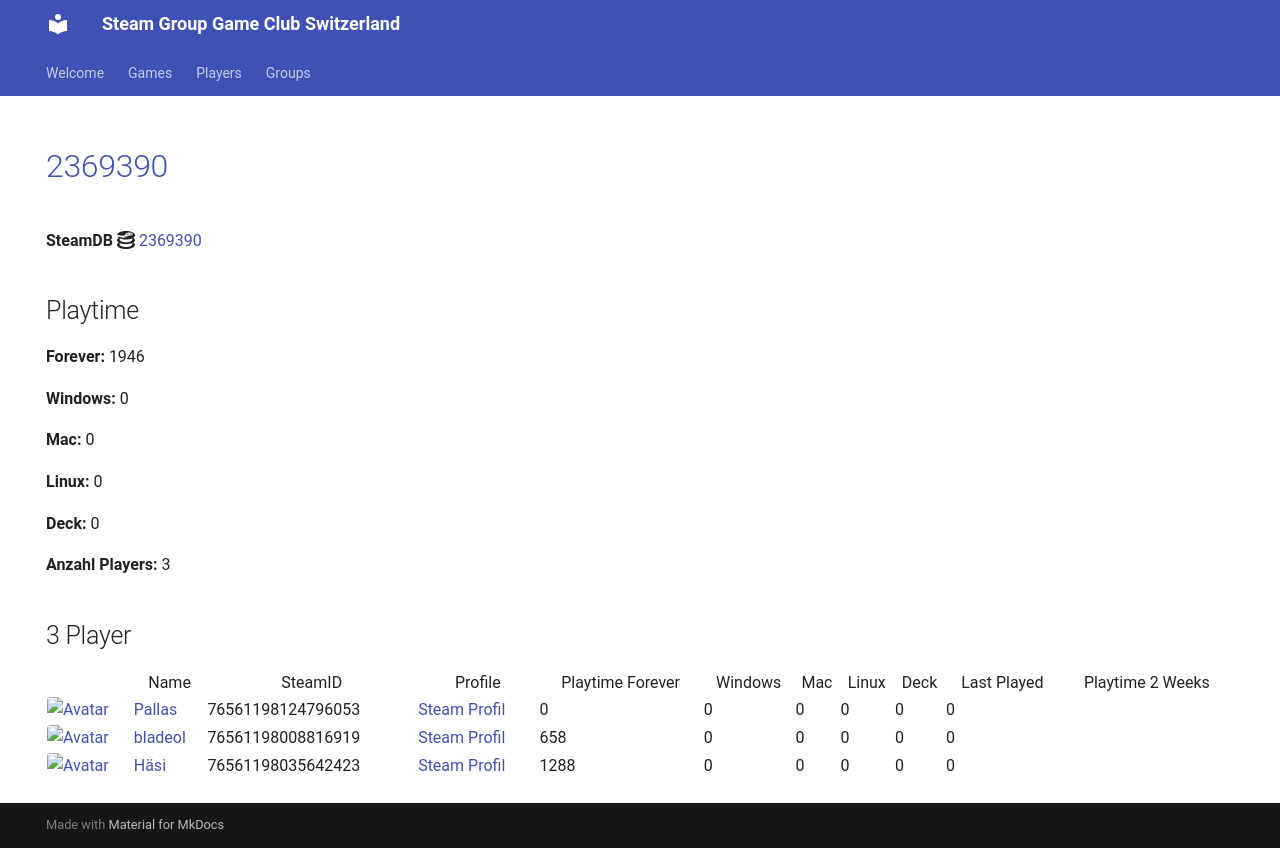

repository: Game-Club-Switzerland/steam.gameclub.ch · page: game/2369390/index.html · generator: mkdocs

---
hide:
  - navigation
  - toc
---
# <a href="https://store.steampowered.com/app/2369390">2369390</a>

**SteamDB :simple-steamdb:** <a href="https://steamdb.info/app/2369390">2369390</a>

## Playtime

**Forever:** 1946

**Windows:** 0

**Mac:** 0

**Linux:** 0

**Deck:** 0

**Anzahl Players:** 3
## 3 Player

<table id="charts-table" class="display" style="width:100%">
            <thead>
                <tr>
                    <th></th>
                    <th>Name</th>
                    <th>SteamID</th>
                    <th>Profile</th>
                    <th>Playtime Forever</th>
                    <th>Windows</th>
                    <th>Mac</th>
                    <th>Linux</th>
                    <th>Deck</th>
                    <th>Last Played</th>
                    <th>Playtime 2 Weeks</th>
                </tr>
            </thead>
            <tbody>
        <tr>
<td><a href="/player/76561198035642423" target="_blank" title="Häsi"><img src="https://avatars.steamstatic.com/603a2a51978eabb89f03acdf961a704c90ed9bdf_full.jpg" alt="Avatar" style="width:48px;height:48px;border-radius:4px;"></a></td><td><a href="/player/76561198035642423" target="_blank" title="Häsi">Häsi</a></td><td>76561198035642423</td><td><a href="https://steamcommunity.com/id/SgtHasi/" target="_blank">Steam Profil</a></td><td>1288</td><td>0</td><td>0</td><td>0</td><td>0</td><td>0</td><td></td></tr>
<tr>
<td><a href="/player/76561198124796053" target="_blank" title="Pallas"><img src="https://avatars.steamstatic.com/4630dfff0852bfa9ba5d90058491e1b218af8dd6_full.jpg" alt="Avatar" style="width:48px;height:48px;border-radius:4px;"></a></td><td><a href="/player/76561198124796053" target="_blank" title="Pallas">Pallas</a></td><td>76561198124796053</td><td><a href="https://steamcommunity.com/profiles/76561198124796053/" target="_blank">Steam Profil</a></td><td>0</td><td>0</td><td>0</td><td>0</td><td>0</td><td>0</td><td></td></tr>
<tr>
<td><a href="/player/76561198008816919" target="_blank" title="bladeol"><img src="https://avatars.steamstatic.com/f86cb15260c9a19ff5dea7a644a8aa753b158a12_full.jpg" alt="Avatar" style="width:48px;height:48px;border-radius:4px;"></a></td><td><a href="/player/76561198008816919" target="_blank" title="bladeol">bladeol</a></td><td>76561198008816919</td><td><a href="https://steamcommunity.com/profiles/76561198008816919/" target="_blank">Steam Profil</a></td><td>658</td><td>0</td><td>0</td><td>0</td><td>0</td><td>0</td><td></td></tr>
</tbody>
</table>
